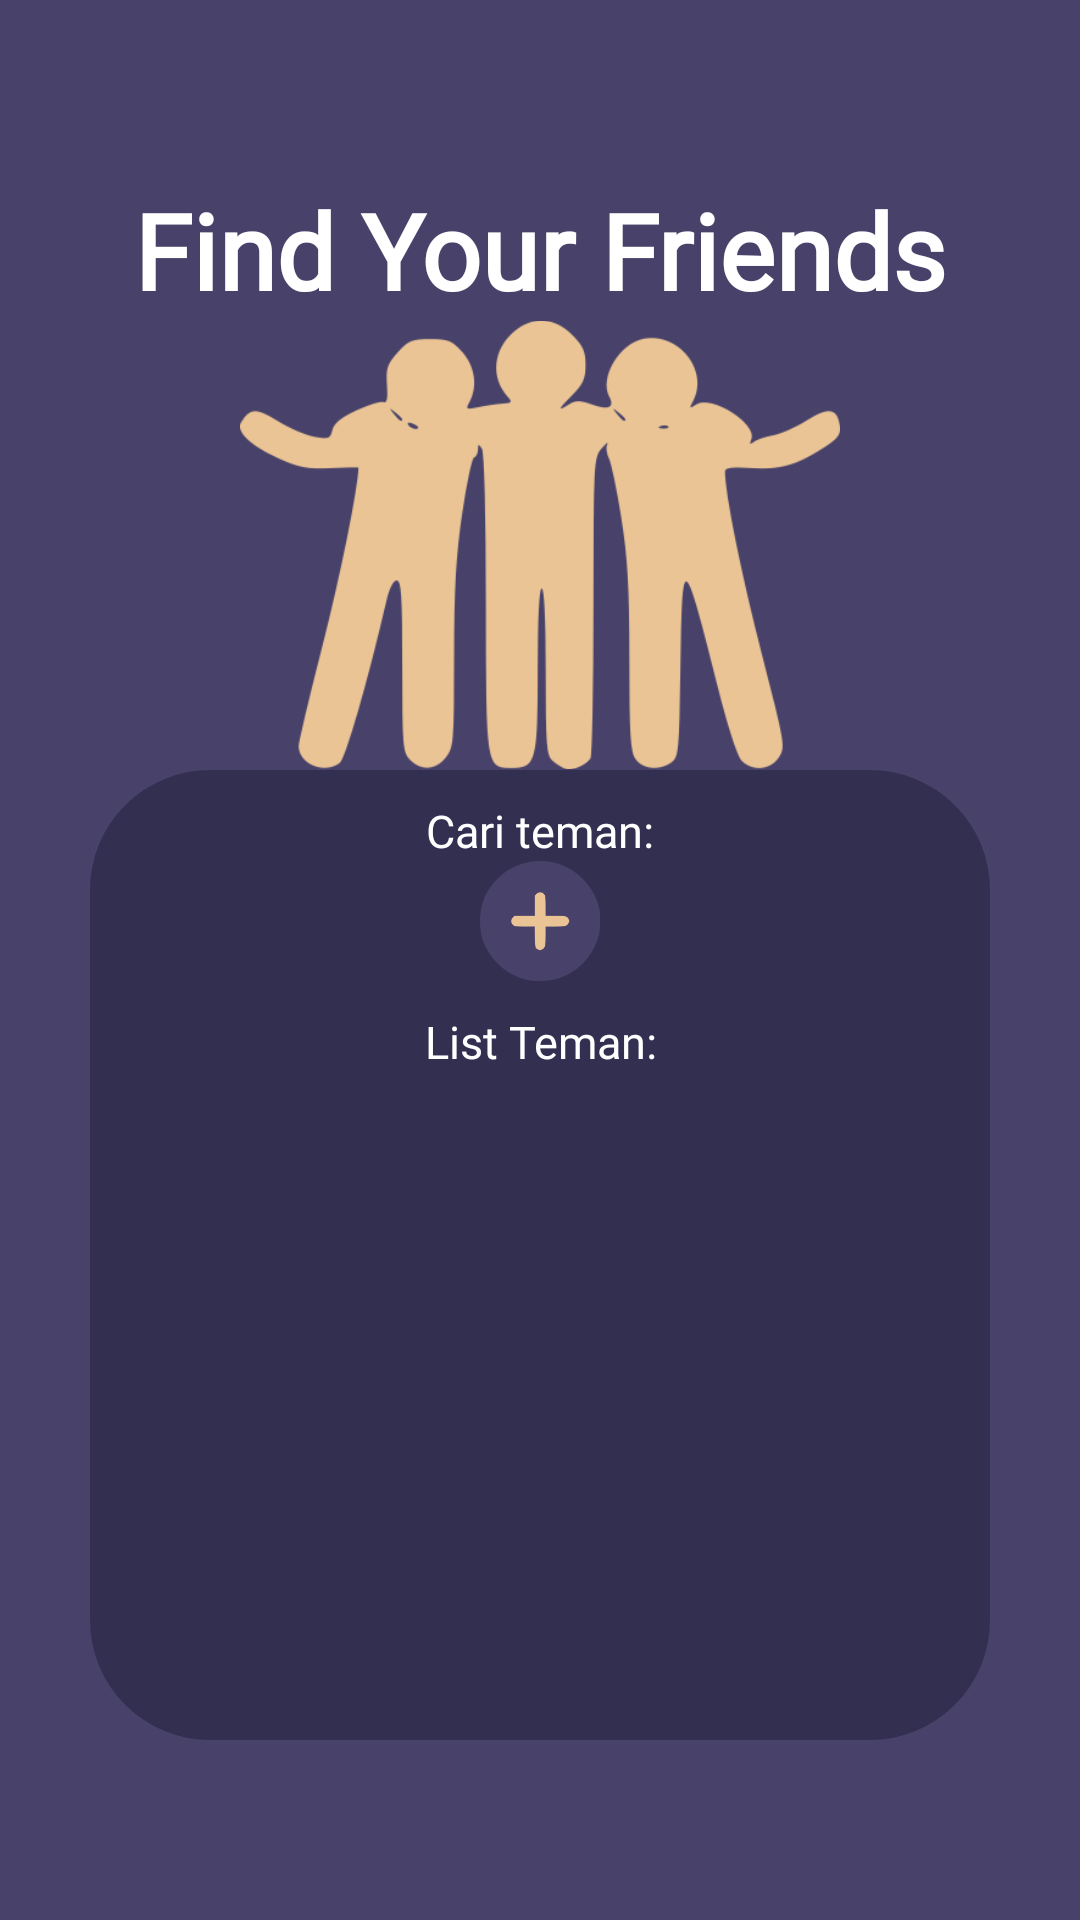

Here is an Android app screen rendered from its layout file. Give the layout XML and the strings, colors and styles it references.
<!-- AndroidManifest.xml: application theme Theme.PurpleNote -->
<!-- res/layout/fragment_second.xml -->
<?xml version="1.0" encoding="utf-8"?>
<androidx.constraintlayout.widget.ConstraintLayout
    xmlns:android="http://schemas.android.com/apk/res/android"
    xmlns:app="http://schemas.android.com/apk/res-auto"
    xmlns:tools="http://schemas.android.com/tools"
    android:layout_width="match_parent"
    android:background="@color/ungu"
    android:layout_height="match_parent"
    tools:context=".MainActivity">

    <LinearLayout
        android:layout_width="match_parent"
        android:layout_height="match_parent"
        android:orientation="vertical"
        app:layout_constraintBottom_toBottomOf="parent"
        app:layout_constraintEnd_toEndOf="parent"
        app:layout_constraintStart_toStartOf="parent"
        app:layout_constraintTop_toTopOf="parent">

        <LinearLayout
            android:layout_width="match_parent"
            android:layout_height="match_parent"
            android:layout_weight="5"
            android:orientation="horizontal">

            <TextView
                android:layout_width="match_parent"
                android:layout_height="wrap_content"
                android:text="Find Your Friends"
                android:gravity="center"
                android:textStyle="bold"
                android:layout_marginTop="60dp"
                android:textColor="@color/white"
                android:fontFamily="@font/poppins_medium"
                android:textSize="35sp">
            </TextView>
        </LinearLayout>

        <LinearLayout
            android:layout_width="match_parent"
            android:layout_height="match_parent"
            android:layout_weight="1"
            android:orientation="vertical">

            <ImageView
                android:layout_width="200dp"
                android:layout_height="150dp"
                android:src="@drawable/teman"
                android:layout_gravity="center">
            </ImageView>

            <LinearLayout
                android:layout_width="match_parent"
                android:layout_height="match_parent"
                android:orientation="vertical"
                android:background="@drawable/kotakungugelap"
                android:layout_marginRight="30dp"
                android:layout_marginLeft="30dp"
                android:layout_marginBottom="60dp">

                <TextView
                    android:layout_width="150dp"
                    android:layout_gravity="center"
                    android:layout_height="wrap_content"
                    android:text="Cari teman:"
                    android:gravity="center"
                    android:layout_marginTop="10dp"
                    android:textColor="@color/white"
                    android:fontFamily="@font/poppins_medium"
                    android:textSize="15sp">
                </TextView>

                <ImageView
                    android:id="@+id/btnAdd1"
                    android:layout_width="40dp"
                    android:layout_height="40dp"
                    android:src="@drawable/plus"
                    android:layout_gravity="center"
                    android:contentDescription="Tambahteman"
                    android:background="?attr/selectableItemBackgroundBorderless" >
                </ImageView>

                <TextView
                    android:layout_width="150dp"
                    android:layout_gravity="center"
                    android:layout_height="wrap_content"
                    android:text="List Teman:"
                    android:gravity="center"
                    android:layout_marginTop="10dp"
                    android:textColor="@color/white"
                    android:fontFamily="@font/poppins_medium"
                    android:textSize="15sp">
                </TextView>

                <androidx.recyclerview.widget.RecyclerView
                    android:id="@+id/rev2"
                    android:layout_width="match_parent"
                    android:layout_height="match_parent">
                </androidx.recyclerview.widget.RecyclerView>
            </LinearLayout>

        </LinearLayout>

    </LinearLayout>
</androidx.constraintlayout.widget.ConstraintLayout>
<!-- resources referenced by this layout -->
<resources>
  <color name="ungu">#48426a</color>
  <color name="white">#FFFFFFFF</color>
  <!-- drawable kotakungugelap (drawable) -->
  <shape xmlns:android="http://schemas.android.com/apk/res/android"
      android:shape="rectangle">
  
      <solid android:color="@color/ungup"/> 
  
      <corners
          android:topLeftRadius="40dp"
          android:topRightRadius="40dp"
          android:bottomLeftRadius="40dp"
          android:bottomRightRadius="40dp" />
  </shape>
  <!-- drawable plus: png bitmap (drawable, 10623 bytes) -->
  <!-- drawable teman: png bitmap (drawable, 33663 bytes) -->
  <style name="Theme.PurpleNote" parent="Base.Theme.PurpleNote" />
  <color name="ungup">#322f51</color>
  <style name="Base.Theme.PurpleNote" parent="Theme.Material3.DayNight.NoActionBar">
          
          <item name="colorPrimary">@color/black</item>
      </style>
  <color name="black">#FF000000</color>
</resources>
